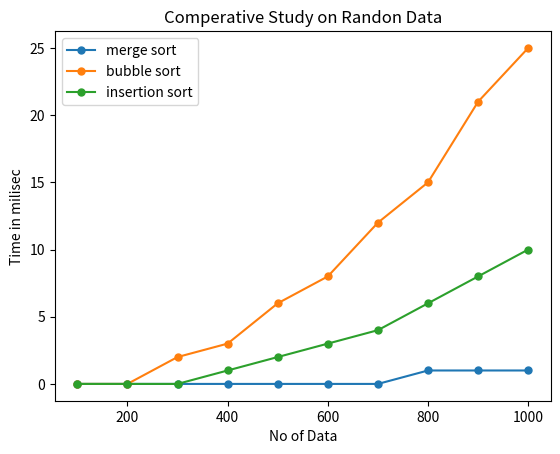

Write Python code to recreate this figure.
import matplotlib.pyplot as plt
import time
from random import randint

#MERGE SORT FUNCTION
def merge(arr, l, m, r): 
    n1 = m - l + 1
    n2 = r- m 
    L = [0] * (n1) 
    R = [0] * (n2) 
    for i in range(0 , n1): 
        L[i] = arr[l + i] 
  
    for j in range(0 , n2): 
        R[j] = arr[m + 1 + j] 
    i = 0
    j = 0
    k = l   
  
    while i < n1 and j < n2 : 
        if L[i] <= R[j]: 
            arr[k] = L[i] 
            i += 1
        else: 
            arr[k] = R[j] 
            j += 1
        k += 1 
    while i < n1: 
        arr[k] = L[i] 
        i += 1
        k += 1
    while j < n2: 
        arr[k] = R[j] 
        j += 1
        k += 1
def merge_sort(arr,l,r): 
    if l < r: 
        m = int((l+(r-1))/2)
        merge_sort(arr, l, m) 
        merge_sort(arr, m+1, r) 
        merge(arr, l, m, r) 


#BUBBLE SORT FUNCTION
def bubble_sort(arr,n):
    for i in range(n-1):
        for j in range(n-i-1):
            if(arr[j]>arr[j+1]):
                t=arr[j]
                arr[j]=arr[j+1]
                arr[j+1]=t


#INSERTION SORT FUNCTION
def insertion_sort(arr,n):
    for i in range(1,n):
        key=arr[i]
        j=i-1
        while(j>=0 and arr[j]>key):
            arr[j+1]=arr[j]
            j-=1
        arr[j+1]=key


 
#FOR RANDOM DATA
arr_no_of_data=[]
arr_time_merge=[]
arr_time_bubble=[]
arr_time_insertion=[]
for i in range(1,11):
    arr_nos=[]
    arr_nos_dup=[]
    arr_nos_dup2=[]
    for j in range(i*100):
        k=randint(0,i*100)
        arr_nos.append(k)
        arr_nos_dup.append(k)
        arr_nos_dup2.append(k)
    arr_no_of_data.append(i*100)
    
    start_time=time.time()
    merge_sort(arr_nos,0,i*100-1)
    end_time=time.time()
    arr_time_merge.append(int((end_time-start_time)*1000))

    start_time=time.time()
    bubble_sort(arr_nos_dup,i*100)
    end_time=time.time()
    arr_time_bubble.append(int((end_time-start_time)*1000))

    start_time=time.time()
    insertion_sort(arr_nos_dup2,i*100)
    end_time=time.time()
    arr_time_insertion.append(int((end_time-start_time)*1000))
    
plt.plot(arr_no_of_data,arr_time_merge,marker='o', markersize=5, label='merge sort')
plt.plot(arr_no_of_data,arr_time_bubble,marker='o', markersize=5, label='bubble sort')
plt.plot(arr_no_of_data,arr_time_insertion,marker='o', markersize=5, label='insertion sort')

#PLOTTING 
plt.xlabel('No of Data')
plt.ylabel('Time in milisec')
plt.title('Comperative Study on Randon Data')
plt.legend() 
plt.show()
         
